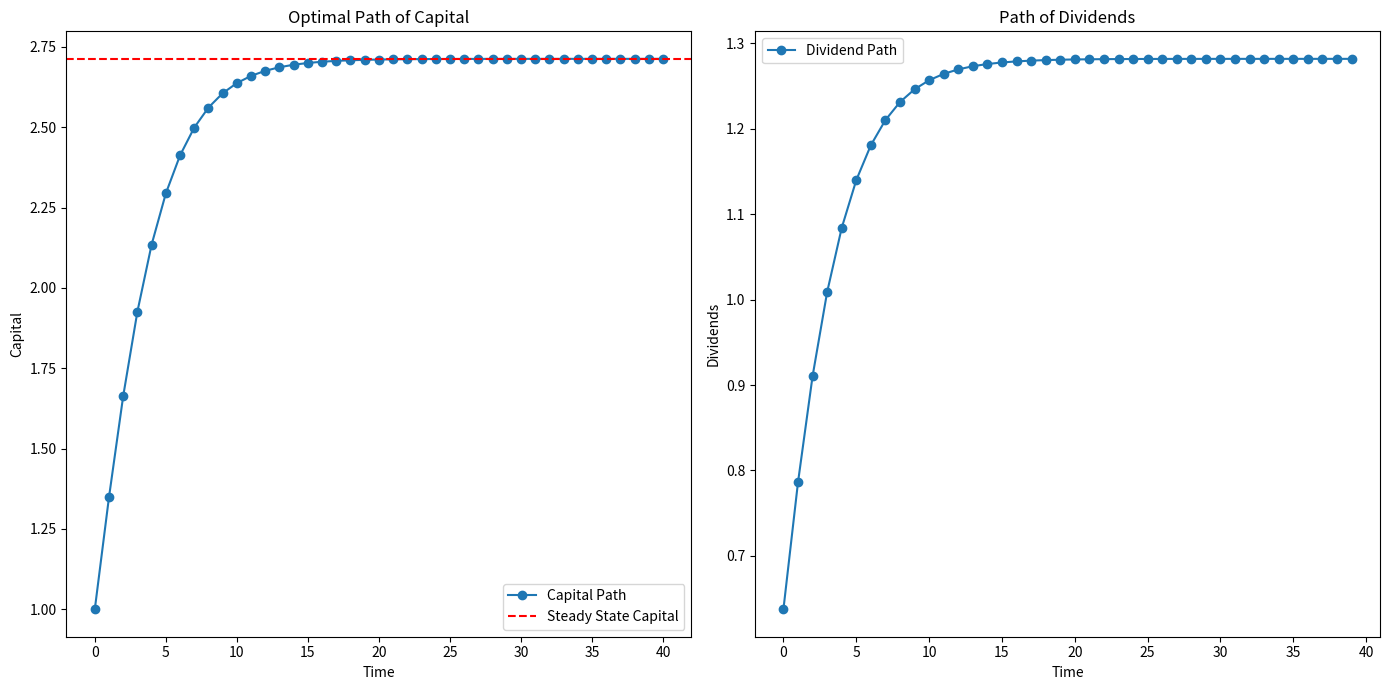

Write the Python code that produced this figure. (Note: this script raises an exception after producing the figure.)
# Simulation of optimal path in case of frictions
import math
import numpy as np
import matplotlib.pyplot as plt
import pandas as pd

# Given values
l = 0.5  # Leverage
R_f = 1.04  # Risk-free rate
delta = 0.07  # Depreciation rate

# Calculate p using the given formula
p = (l * R_f) / (1 - delta)
p


# Given parameters
beta = 0.956
R_f = 1.04
delta = 0.07
alpha = 0.70
Z = 1
mu = 0.75  # Since 1 - mu = 0.25
l = 0.5
k_0 = 1


# Transition function and policy function for capital and dividends
def transition_and_policy(k_0, Z, mu, alpha, beta, delta, R_f, l):
    k_1 = (
        (Z * mu * k_0**alpha * (1 - delta))
        / (l * R_f)
        * (alpha * beta)
        / (1 - l * alpha * beta)
    )
    d_0 = (
        (Z * mu * k_0**alpha * (1 - delta))
        / (l * R_f)
        * (1 - alpha * beta)
        / (1 - l * alpha * beta)
        * beta
    )
    k_hat = (
        (Z * mu * (1 - delta)) / (l * R_f) * (alpha * beta) / (1 - l * alpha * beta)
    ) ** (1 / (1 - alpha))
    return k_1, d_0, k_hat


# Simulate the path to steady state
k_path = [k_0]
d_path = []
k_current = k_0
while True:
    k_next, d_current, k_hat = transition_and_policy(
        k_current, Z, mu, alpha, beta, delta, R_f, l
    )
    k_path.append(k_next)
    d_path.append(d_current)
    if np.abs(k_next - k_current) < 1e-6:  # Convergence criterion
        break
    k_current = k_next

# Plotting
plt.figure(figsize=(14, 7))

plt.subplot(1, 2, 1)
plt.plot(k_path, "-o", label="Capital Path")
plt.axhline(y=k_hat, color="r", linestyle="--", label="Steady State Capital")
plt.title("Optimal Path of Capital")
plt.xlabel("Time")
plt.ylabel("Capital")
plt.legend()

plt.subplot(1, 2, 2)
plt.plot(d_path, "-o", label="Dividend Path")
plt.title("Path of Dividends")
plt.xlabel("Time")
plt.ylabel("Dividends")
plt.legend()

plt.tight_layout()
plt.show()

# Adjusting the simulation data list lengths
k_path_adjusted = k_path[:-1]  # Remove the last k value to match the lengths

# Recreate the DataFrame with the adjusted data
simulation_data_adjusted = pd.DataFrame(
    {
        "Time": range(len(k_path_adjusted)),
        "Capital": k_path_adjusted,
        "Dividends": d_path,
    }
)

# Save the adjusted data to a CSV file for LaTeX/TikZ plotting
csv_file_path_adjusted = "output_data/simulation.csv"
simulation_data_adjusted.to_csv(csv_file_path_adjusted, index=False)

# csv_file_path_adjusted
